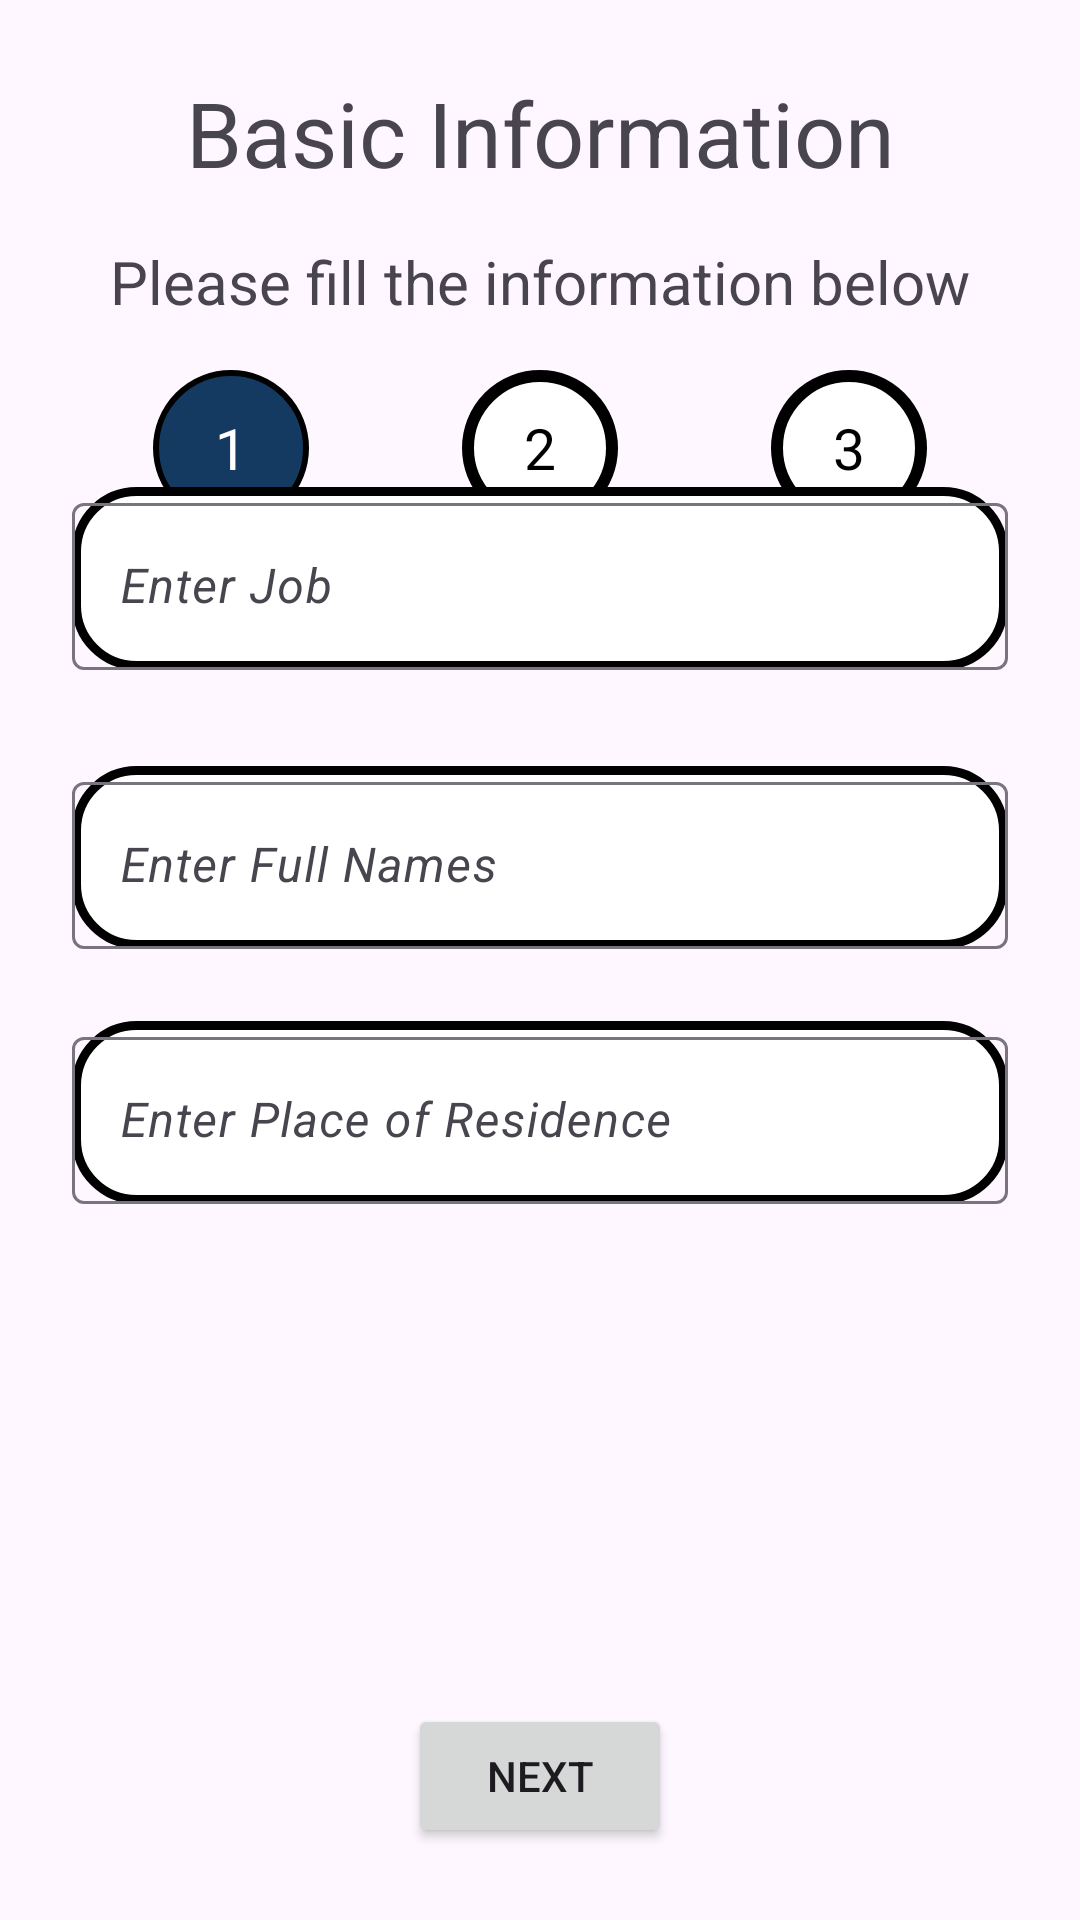

This screen was rendered from an Android layout file. Write that file and the resources it references.
<!-- AndroidManifest.xml: application theme Theme.SuubiSolution -->
<!-- res/layout/activity_application_loan.xml -->
<?xml version="1.0" encoding="utf-8"?>
<androidx.constraintlayout.widget.ConstraintLayout xmlns:android="http://schemas.android.com/apk/res/android"
    xmlns:app="http://schemas.android.com/apk/res-auto"
    xmlns:tools="http://schemas.android.com/tools"
    android:id="@+id/main"
    android:layout_width="match_parent"
    android:layout_height="match_parent"
    tools:context=".applicationLoan">

    <TextView
        android:id="@+id/textView16"
        android:layout_width="wrap_content"
        android:layout_height="wrap_content"
        android:layout_marginTop="16dp"
        android:text="Basic Information"
        android:textSize="30sp"
        android:padding="8dp"
        app:layout_constraintEnd_toEndOf="parent"
        app:layout_constraintStart_toStartOf="parent"
        app:layout_constraintTop_toTopOf="parent" />

    <TextView
        android:id="@+id/textView17"
        android:layout_width="wrap_content"
        android:layout_height="wrap_content"
        android:layout_marginTop="8dp"
        android:text="Please fill the information below"
        android:textSize="20sp"
        app:layout_constraintEnd_toEndOf="parent"
        app:layout_constraintStart_toStartOf="parent"
        app:layout_constraintTop_toBottomOf="@+id/textView16" />

    <TextView
        android:id="@+id/textView18"
        android:layout_width="52dp"
        android:layout_height="52dp"
        android:layout_marginTop="16dp"
        android:background="@drawable/circles"
        android:gravity="center"
        android:text="1"
        android:textColor="@android:color/white"
        android:textSize="19sp"
        app:layout_constraintEnd_toStartOf="@+id/textView19"
        app:layout_constraintHorizontal_bias="0.5"
        app:layout_constraintStart_toStartOf="parent"
        app:layout_constraintTop_toBottomOf="@+id/textView17" />

    <TextView
        android:id="@+id/textView19"
        android:layout_width="52dp"
        android:layout_height="52dp"
        android:background="@drawable/circle2"
        android:gravity="center"
        android:text="2"
        android:textColor="@android:color/black"
        android:textSize="19sp"
        app:layout_constraintEnd_toStartOf="@+id/textView20"
        app:layout_constraintHorizontal_bias="0.5"
        app:layout_constraintStart_toEndOf="@+id/textView18"
        app:layout_constraintTop_toTopOf="@+id/textView18" />

    <TextView
        android:id="@+id/textView20"
        android:layout_width="52dp"
        android:layout_height="52dp"
        android:background="@drawable/circle2"
        android:gravity="center"
        android:text="3"
        android:textColor="@android:color/black"
        android:textSize="19sp"
        app:layout_constraintEnd_toEndOf="parent"
        app:layout_constraintHorizontal_bias="0.5"
        app:layout_constraintStart_toEndOf="@+id/textView19"
        app:layout_constraintTop_toTopOf="@+id/textView19" />

    <com.google.android.material.textfield.TextInputLayout
        android:id="@+id/textInputLayout"
        android:layout_width="0dp"
        android:layout_height="wrap_content"
        android:layout_marginStart="24dp"
        android:layout_marginTop="24dp"
        android:layout_marginEnd="24dp"
        app:layout_constraintBottom_toTopOf="@+id/textInputLayout2"
        android:background="@drawable/rounded_edittext_background"
        app:layout_constraintEnd_toEndOf="parent"
        app:layout_constraintStart_toStartOf="parent"
        app:layout_constraintTop_toBottomOf="@+id/textView19">

        <com.google.android.material.textfield.TextInputEditText
            android:layout_width="match_parent"
            android:layout_height="wrap_content"
            android:hint="Enter Job"
            android:textStyle="italic" />
    </com.google.android.material.textfield.TextInputLayout>

    <com.google.android.material.textfield.TextInputLayout
        android:id="@+id/textInputLayout3"
        android:layout_width="0dp"
        android:layout_height="wrap_content"
        android:layout_marginStart="24dp"
        android:layout_marginTop="24dp"
        android:layout_marginEnd="24dp"
        android:layout_marginBottom="204dp"
        app:layout_constraintBottom_toTopOf="@+id/button"
        app:layout_constraintEnd_toEndOf="parent"
        android:background="@drawable/rounded_edittext_background"
        app:layout_constraintStart_toStartOf="parent"
        app:layout_constraintTop_toBottomOf="@+id/textInputLayout2">

        <com.google.android.material.textfield.TextInputEditText
            android:layout_width="match_parent"
            android:layout_height="wrap_content"
            android:hint="Enter Place of Residence"
            android:textStyle="italic" />
    </com.google.android.material.textfield.TextInputLayout>

    <Button
        android:id="@+id/button"
        android:layout_width="wrap_content"
        android:layout_height="wrap_content"
        android:layout_marginBottom="24dp"
        android:text="Next"
        app:layout_constraintBottom_toBottomOf="parent"
        app:layout_constraintEnd_toEndOf="parent"
        app:layout_constraintStart_toStartOf="parent" />

    <com.google.android.material.textfield.TextInputLayout
        android:id="@+id/textInputLayout2"
        android:layout_width="0dp"
        android:layout_height="wrap_content"
        android:layout_marginStart="24dp"
        android:layout_marginTop="32dp"
        android:layout_marginEnd="24dp"
        app:layout_constraintBottom_toTopOf="@+id/textInputLayout3"
        app:layout_constraintEnd_toEndOf="parent"
        app:layout_constraintStart_toStartOf="parent"
        android:background="@drawable/rounded_edittext_background"
        app:layout_constraintTop_toBottomOf="@+id/textInputLayout">

        <com.google.android.material.textfield.TextInputEditText
            android:layout_width="match_parent"
            android:layout_height="wrap_content"
            android:hint="Enter Full Names"
            android:textStyle="italic" />
    </com.google.android.material.textfield.TextInputLayout>


</androidx.constraintlayout.widget.ConstraintLayout>

<!-- resources referenced by this layout -->
<resources>
  <!-- drawable circle2 (drawable) -->
  <?xml version="1.0" encoding="utf-8"?>
  <shape xmlns:android="http://schemas.android.com/apk/res/android">
      <solid android:color="#FFF"/>
      <stroke android:color="@color/black" android:width="4dp"/>
      <corners android:radius="280dp"/>
  </shape>
  <!-- drawable circles (drawable) -->
  <?xml version="1.0" encoding="utf-8"?>
  <shape xmlns:android="http://schemas.android.com/apk/res/android">
      <solid android:color="#143A62"/>
      <stroke android:color="@color/black" android:width="2sp"/>
      <corners android:radius="280dp"/>
  </shape>
  <!-- drawable rounded_edittext_background (drawable) -->
  <?xml version="1.0" encoding="utf-8"?>
  <shape xmlns:tools="http://schemas.android.com/tools"
      xmlns:android="http://schemas.android.com/apk/res/android"
      tools:ignore="ExtraText">
  
          android:shape="rectangle">
          <solid android:color="@color/white" />
          <stroke
              android:width="3dp"
              android:color="@color/black" />
          <corners android:radius="20dp" />
  
  </shape>
  <style name="Theme.SuubiSolution" parent="Base.Theme.SuubiSolution" />
  <style name="Base.Theme.SuubiSolution" parent="Theme.Material3.DayNight.NoActionBar">
          
          
      </style>
  <!-- not gathered from this repository: default colours our renderer supplied (Android Studio template values) -->
  <color name="black">#FF000000</color>
  <color name="white">#FFFFFFFF</color>
</resources>
